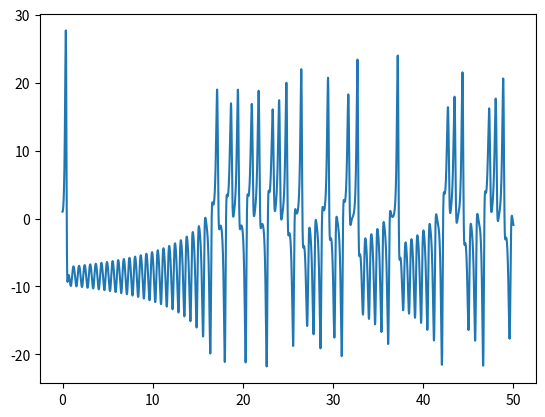
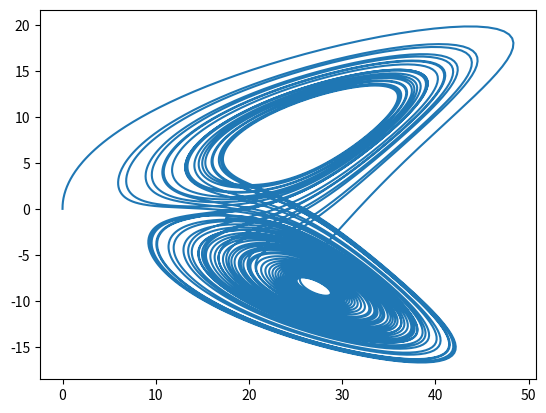

Reproduce these figures in Python, in order.

import numpy as np 
import matplotlib.pyplot as plt 

def f3d(r,t):
    x = r[0]
    y = r[1]
    z = r[2]
    theta = 10.0 # intializing Constant values
    rp    = 28.0
    b     = 8/3

    # Evaluting the functions

    f1 = theta*(y - x)
    f2 = rp*x - y - x*z
    f3 = x*y - b*z

    return np.array([f1,f2,f3]) 

def Numerical_DE3d(t0,tf,N,x0,y0,z0):
    h = (tf-t0)/N            # creating the step size h
    half = .5 
    sixth = 1/6          

    time = np.arange(t0,tf,h) # creating the time steps
    r = np.empty((len(time),3),dtype = float)   # intializing x, y 
    
    r[0][0] = x0
    r[0][1] = y0 
    r[0][2] = z0


    for c,t in enumerate(time):
        if c == N-1:
            break 
        else :
            k1 = h*f3d(r[c,:],t)
            k2 = h*f3d(r[c,:] + half*k1, t + half*h)
            k3 = h*f3d(r[c,:] + half*k2, t + half*h)
            k4 = h*f3d(r[c,:] + k3, t + h)
            r[c+1,:] = r[c,:] + sixth*(k1 + 2*k2 + 2*k3 + k4)
    print(r)

    xl = r[:,0]
    yl = r[:,1]
    zl = r[:,2]

    plt.figure()
    
    plt.plot(time,yl)
    plt.figure()
    plt.plot(zl,xl)
    
    plt.show()

    return xl, yl, time

Numerical_DE3d(0,50,10000,0.0,1.0,0.0)